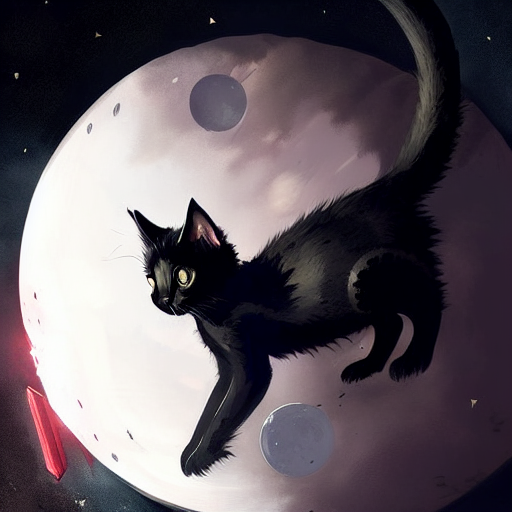
Generation parameters embedded in this image by AUTOMATIC1111 Stable Diffusion web UI or a fork of it (Forge, ...) (PNG 'parameters' text chunk):
black kitten knight in outer space by Greg Rutkowski, trending on artstation, highly detailed, high resolution, elegant, armored, digital painting, sharp focus
Negative prompt: blurry
Steps: 50, Sampler: Euler a, CFG scale: 16, Seed: 4277609567, Size: 512x512, Model hash: 81761151, Batch size: 2, Batch pos: 0